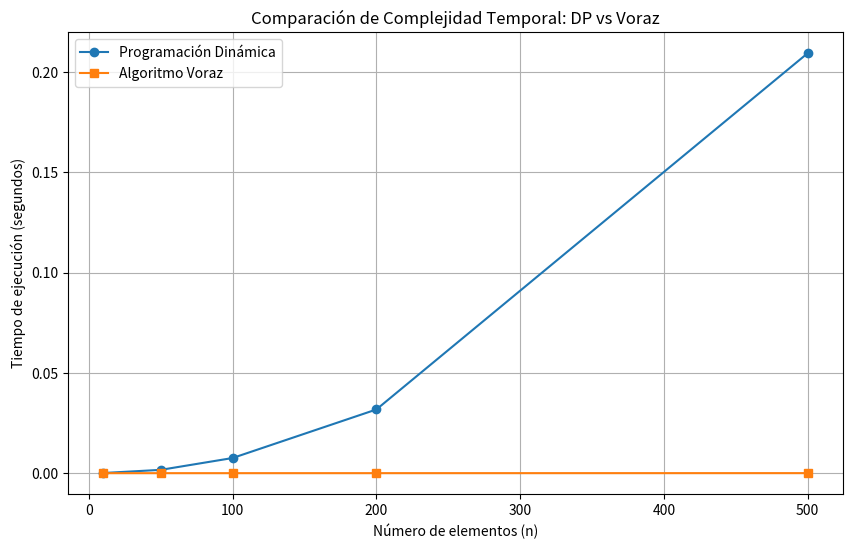

Reproduce this figure in Python. (Note: this script raises an exception after producing the figure.)
import time 
import os
import matplotlib.pyplot as plt

def knapsack_dynamic_programming(weights, values, capacity):
    """
    Resuelve el problema de la mochila usando Programación Dinámica.
    Complejidad: O(n * W)
    """
    n = len(weights)
    dp = [[0 for _ in range(capacity + 1)] for _ in range(n + 1)]

    start_time = time.time()
    for i in range(1, n + 1):
        for w in range(1, capacity + 1):
            if weights[i-1] <= w:
                dp[i][w] = max(values[i-1] + dp[i-1][w-weights[i-1]], dp[i-1][w])
            else:
                dp[i][w] = dp[i-1][w]
    
    end_time = time.time()
    
    # Reconstrucción de los elementos seleccionados
    res = dp[n][capacity]
    w = capacity
    items_selected = []
    for i in range(n, 0, -1):
        if res <= 0:
            break
        if res != dp[i-1][w]:
            items_selected.append(i-1)
            res -= values[i-1]
            w -= weights[i-1]
            
    return dp[n][capacity], items_selected, end_time - start_time

def knapsack_greedy(weights, values, capacity):
    """
    Resuelve el problema de la mochila usando un enfoque Voraz (Greedy) basado en valor/peso.
    Nota: No siempre garantiza la solución óptima para la mochila 0/1.
    """
    n = len(weights)
    items = []
    for i in range(n):
        items.append({
            'id': i,
            'weight': weights[i],
            'value': values[i],
            'ratio': values[i] / weights[i]
        })
    
    # Ordenar por ratio valor/peso de forma descendente
    items.sort(key=lambda x: x['ratio'], reverse=True)
    
    total_value = 0
    current_weight = 0
    items_selected = []
    
    start_time = time.time()
    for item in items:
        if current_weight + item['weight'] <= capacity:
            current_weight += item['weight']
            total_value += item['value']
            items_selected.append(item['id'])
    end_time = time.time()
    
    return total_value, items_selected, end_time - start_time

def run_experiment():
    # Datos de ejemplo: Pesos y valores de productos en un almacén
    weights = [10, 20, 30, 15, 25, 50, 10, 5, 35, 40]
    values = [60, 100, 120, 75, 90, 200, 50, 30, 150, 180]
    capacity = 100
    
    print("--- Problema de Optimización de Carga (Mochila 0/1) ---")
    print(f"Capacidad de la mochila: {capacity}")
    print(f"Número de elementos: {len(weights)}")
    print("-" * 50)
    
    # Ejecución Programación Dinámica
    val_dp, items_dp, time_dp = knapsack_dynamic_programming(weights, values, capacity)
    print(f"Programación Dinámica:")
    print(f"  Valor Total: {val_dp}")
    print(f"  Elementos: {items_dp}")
    print(f"  Tiempo: {time_dp:.6f} segundos")
    
    # Ejecución Algoritmo Voraz
    val_greedy, items_greedy, time_greedy = knapsack_greedy(weights, values, capacity)
    print(f"\nAlgoritmo Voraz (Ratio Valor/Peso):")
    print(f"  Valor Total: {val_greedy}")
    print(f"  Elementos: {items_greedy}")
    print(f"  Tiempo: {time_greedy:.6f} segundos")
    
    # Comparación de eficiencia
    print("\nAnálisis de Resultados:")
    if val_dp > val_greedy:
        print(f"  La Programación Dinámica encontró una mejor solución (+{val_dp - val_greedy}).")
    else:
        print("  Ambos algoritmos encontraron la misma solución óptima.")
        
    # Generar gráfico comparativo de tiempos (simulado con más datos para visualización)
    sizes = [10, 50, 100, 200, 500]
    times_dp = []
    times_greedy = []
    
    for s in sizes:
        w_test = [i % 50 + 1 for i in range(s)]
        v_test = [i % 100 + 1 for i in range(s)]
        cap_test = s * 5
        
        _, _, t_dp = knapsack_dynamic_programming(w_test, v_test, cap_test)
        _, _, t_greedy = knapsack_greedy(w_test, v_test, cap_test)
        
        times_dp.append(t_dp)
        times_greedy.append(t_greedy)
    
    plt.figure(figsize=(10, 6))
    plt.plot(sizes, times_dp, label='Programación Dinámica', marker='o')
    plt.plot(sizes, times_greedy, label='Algoritmo Voraz', marker='s')
    plt.xlabel('Número de elementos (n)')
    plt.ylabel('Tiempo de ejecución (segundos)')
    plt.title('Comparación de Complejidad Temporal: DP vs Voraz')
    plt.legend()
    plt.grid(True)
    plt.savefig('comparacion_tiempos.png')
    print("\nGráfico 'comparacion_tiempos.png' generado.")
    os.startfile("comparacion_tiempos.png" )

if __name__ == "__main__":
    run_experiment()
